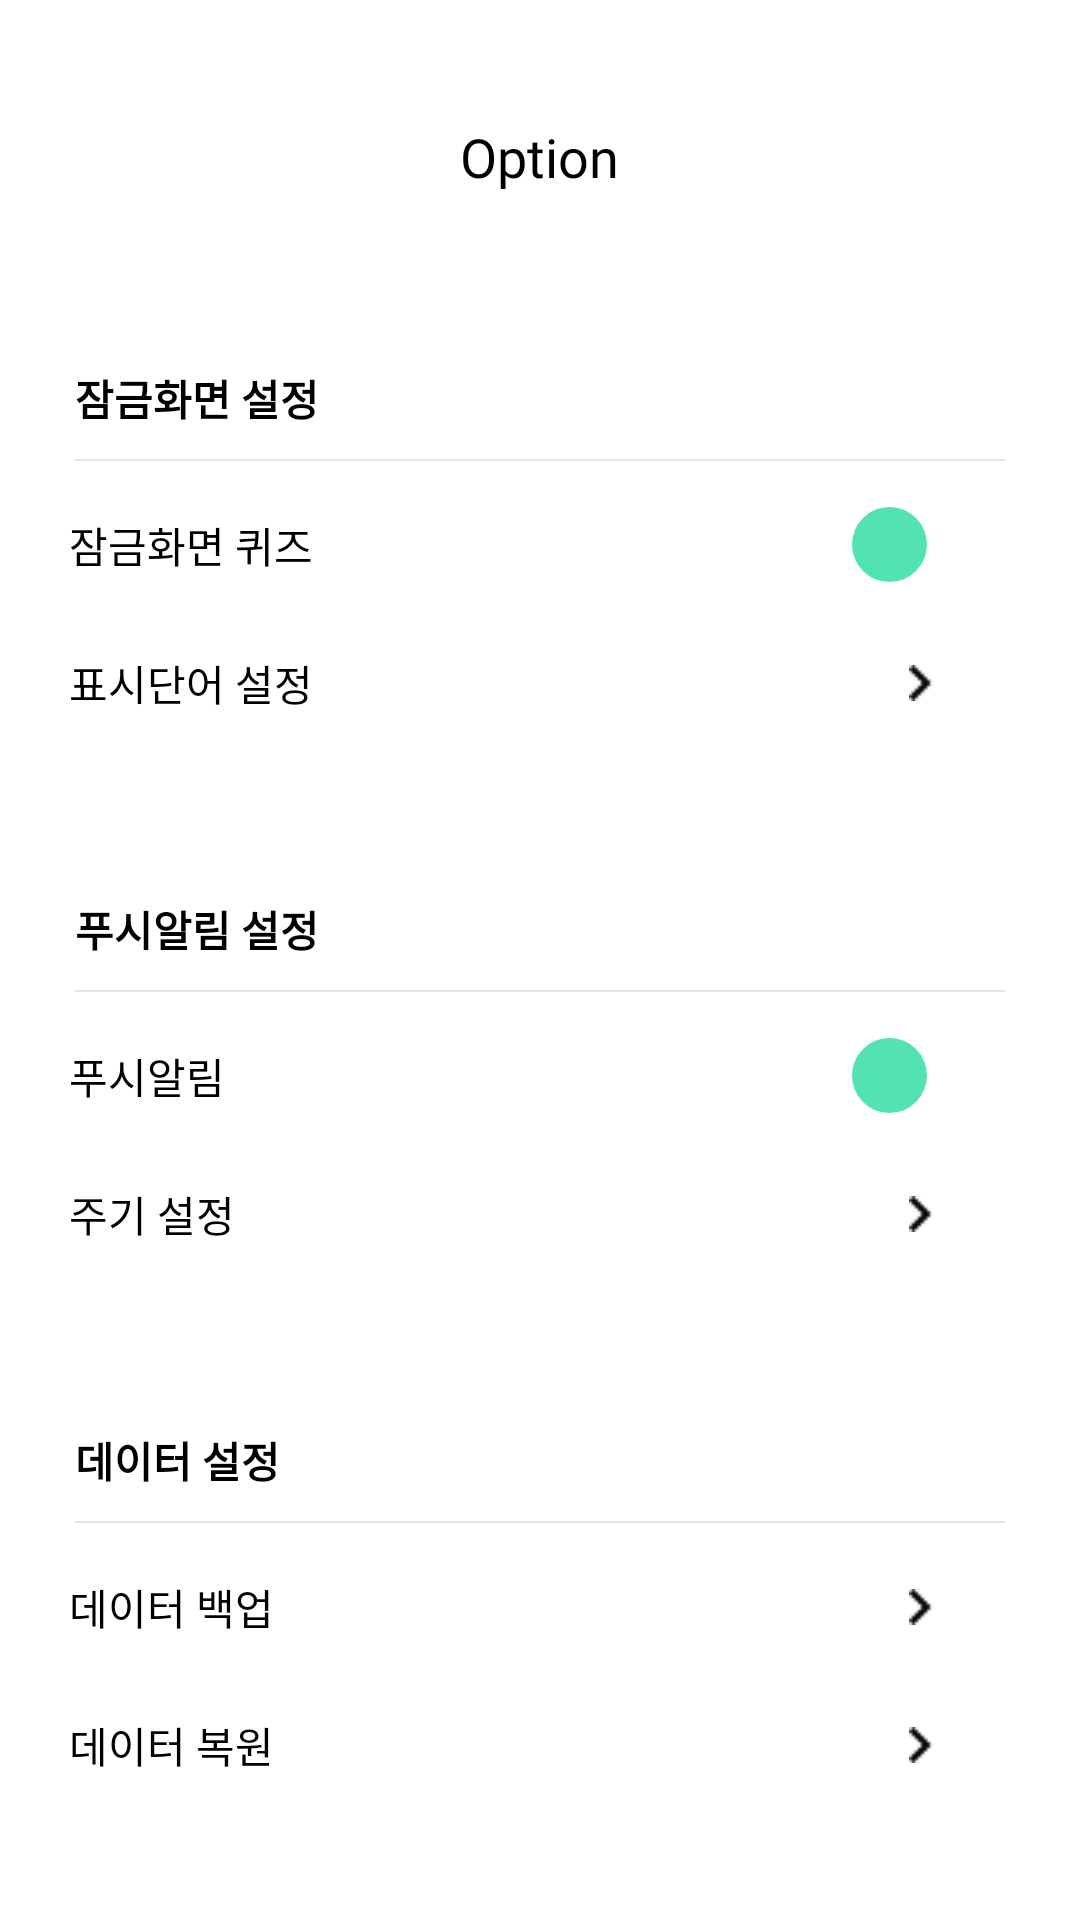

This screen was rendered from an Android layout file. Write that file and the resources it references.
<!-- AndroidManifest.xml: application theme Theme.AppCompat.Light.NoActionBar -->
<!-- res/layout/fragment_option.xml -->
<?xml version="1.0" encoding="utf-8"?>
<RelativeLayout xmlns:android="http://schemas.android.com/apk/res/android"
    xmlns:app="http://schemas.android.com/apk/res-auto"
    android:layout_width="match_parent"
    android:layout_height="match_parent"
    android:orientation="vertical"
    android:background="@color/white"
    android:paddingTop="40dp"
    android:paddingHorizontal="20dp">

    <TextView
        android:id="@+id/title_option"
        android:layout_width="wrap_content"
        android:layout_height="wrap_content"
        android:layout_centerHorizontal="true"
        android:text="Option"
        android:textSize="18dp"
        android:fontFamily="@font/montserrat_semibold"
        android:textColor="@color/bold_text"/>


    <LinearLayout
        android:id="@+id/lockLayout"
        android:layout_width="wrap_content"
        android:layout_height="157dp"
        android:layout_below="@id/title_option"
        android:layout_marginTop="53dp"
        android:orientation="vertical">

        <TextView
            android:layout_width="match_parent"
            android:layout_height="wrap_content"
            android:padding="5dp"
            android:text="잠금화면 설정"
            android:textColor="@color/bold_text"
            android:textSize="14dp"
            android:textStyle="bold" />

        <View
            android:layout_width="match_parent"
            android:layout_height="0.5dp"
            android:layout_margin="5dp"
            android:background="#E4E4E4" />

        <LinearLayout
            android:layout_width="match_parent"
            android:layout_height="40dp"
            android:layout_margin="3dp"
            android:layout_marginHorizontal="20dp"
            android:gravity="center"
            android:orientation="horizontal">

            <TextView
                android:layout_width="match_parent"
                android:layout_height="wrap_content"
                android:layout_weight="1"
                android:text="잠금화면 퀴즈"
                android:textColor="@color/medium_text"
                android:textSize="14dp"/>

            <Switch
                android:id="@+id/switchOfLock"
                android:layout_width="match_parent"
                android:layout_height="wrap_content"
                android:layout_alignParentRight="true"
                android:layout_weight="1"
                android:thumb="@drawable/switch_thumb"
                android:track="@drawable/switch_track_selector" />
        </LinearLayout>

        <LinearLayout
            android:layout_width="match_parent"
            android:layout_height="40dp"
            android:layout_margin="3dp"
            android:layout_marginHorizontal="20dp"
            android:gravity="center"
            android:orientation="horizontal">

            <TextView
                android:layout_width="61dp"
                android:layout_height="wrap_content"
                android:layout_weight="1"
                android:text="표시단어 설정"
                android:textColor="@color/medium_text"
                android:textSize="14dp" />

            <Space
                android:layout_width="wrap_content"
                android:layout_height="wrap_content"
                android:layout_weight="1" />

            <ImageButton
                android:id="@+id/lockButton"
                android:layout_width="60dp"
                android:layout_height="29dp"
                android:background="@android:color/transparent"
                android:scaleType="center"
                android:src="@drawable/ic_right" />

        </LinearLayout>

    </LinearLayout>

    <LinearLayout
        android:id="@+id/pushLayout"
        android:layout_width="wrap_content"
        android:layout_height="157dp"
        android:layout_below="@id/lockLayout"
        android:layout_marginTop="20dp"
        android:orientation="vertical">

        <TextView
            android:layout_width="match_parent"
            android:layout_height="wrap_content"
            android:padding="5dp"
            android:text="푸시알림 설정"
            android:textColor="@color/bold_text"
            android:textSize="14dp"
            android:textStyle="bold" />

        <View
            android:layout_width="match_parent"
            android:layout_height="0.5dp"
            android:layout_margin="5dp"
            android:background="#E4E4E4" />

        <LinearLayout
            android:layout_width="match_parent"
            android:layout_height="40dp"
            android:layout_margin="3dp"
            android:layout_marginHorizontal="20dp"
            android:gravity="center"
            android:orientation="horizontal">

            <TextView
                android:layout_width="match_parent"
                android:layout_height="wrap_content"
                android:layout_weight="1"
                android:text="푸시알림"
                android:textColor="@color/medium_text"
                android:textSize="14dp" />

            <Switch
                android:id="@+id/switchOfPush"
                android:layout_width="match_parent"
                android:layout_height="wrap_content"
                android:layout_alignParentRight="true"
                android:layout_weight="1"
                android:thumb="@drawable/switch_thumb"
                android:track="@drawable/switch_track_selector" />
        </LinearLayout>

        <LinearLayout
            android:layout_width="match_parent"
            android:layout_height="40dp"
            android:layout_margin="3dp"
            android:layout_marginHorizontal="20dp"
            android:gravity="center"
            android:orientation="horizontal">

            <TextView
                android:layout_width="61dp"
                android:layout_height="wrap_content"
                android:text="주기 설정"
                android:textColor="@color/medium_text"
                android:textSize="14dp" />

            <Space
                android:layout_width="wrap_content"
                android:layout_height="wrap_content"
                android:layout_weight="1" />

            <ImageButton
                android:id="@+id/pushButton"
                android:layout_width="60dp"
                android:layout_height="30dp"
                android:background="@android:color/transparent"
                android:scaleType="center"
                android:src="@drawable/ic_right" />
        </LinearLayout>

    </LinearLayout>

    <LinearLayout
        android:id="@+id/dataLayout"
        android:layout_width="wrap_content"
        android:layout_height="157dp"
        android:layout_below="@id/pushLayout"
        android:layout_marginTop="20dp"
        android:orientation="vertical">

        <TextView
            android:layout_width="match_parent"
            android:layout_height="wrap_content"
            android:padding="5dp"
            android:text="데이터 설정"
            android:textColor="@color/bold_text"
            android:textSize="14dp"
            android:textStyle="bold" />

        <View
            android:layout_width="match_parent"
            android:layout_height="0.5dp"
            android:layout_margin="5dp"
            android:background="#E4E4E4" />

        <LinearLayout
            android:layout_width="match_parent"
            android:layout_height="40dp"
            android:layout_margin="3dp"
            android:layout_marginHorizontal="20dp"
            android:gravity="center"
            android:orientation="horizontal">

            <TextView
                android:layout_width="60dp"
                android:layout_height="wrap_content"
                android:layout_weight="1"
                android:text="데이터 백업"
                android:textColor="@color/medium_text"
                android:textSize="14dp" />

            <Space
                android:layout_width="wrap_content"
                android:layout_height="wrap_content"
                android:layout_weight="1" />

            <ImageButton
                android:id="@+id/backupButton"
                android:layout_width="60dp"
                android:layout_height="30dp"
                android:background="@android:color/transparent"
                android:scaleType="center"
                android:src="@drawable/ic_right" />
        </LinearLayout>

        <LinearLayout
            android:layout_width="match_parent"
            android:layout_height="40dp"
            android:layout_margin="3dp"
            android:layout_marginHorizontal="20dp"
            android:gravity="center"
            android:orientation="horizontal">

            <TextView
                android:layout_width="60dp"
                android:layout_height="wrap_content"
                android:layout_weight="1"
                android:text="데이터 복원"
                android:textColor="@color/medium_text"
                android:textSize="14dp" />

            <Space
                android:layout_width="wrap_content"
                android:layout_height="wrap_content"
                android:layout_weight="1" />

            <ImageButton
                android:id="@+id/restoreButton"
                android:layout_width="60dp"
                android:layout_height="30dp"
                android:scaleType="center"
                android:background="@android:color/transparent"
                android:src="@drawable/ic_right" />
        </LinearLayout>

    </LinearLayout>

</RelativeLayout>
<!-- resources referenced by this layout -->
<resources>
  <color name="bold_text">#000000</color>
  <color name="medium_text">#000000</color>
  <color name="white">#FFFFFFFF</color>
  <!-- drawable ic_right: png bitmap (drawable, 200 bytes) -->
  <!-- drawable switch_thumb (drawable) -->
  <layer-list xmlns:android="http://schemas.android.com/apk/res/android">
      <item
          android:left="1dp"
          android:right="1dp"
          android:top="1dp"
          android:bottom="1dp">
  
          <shape android:shape="oval">
  
              <size
                  android:width="25dp"
                  android:height="25dp" />
  
              <solid
                  android:color="#53e3b0" />
  
          </shape>
      </item>
  </layer-list>
</resources>
